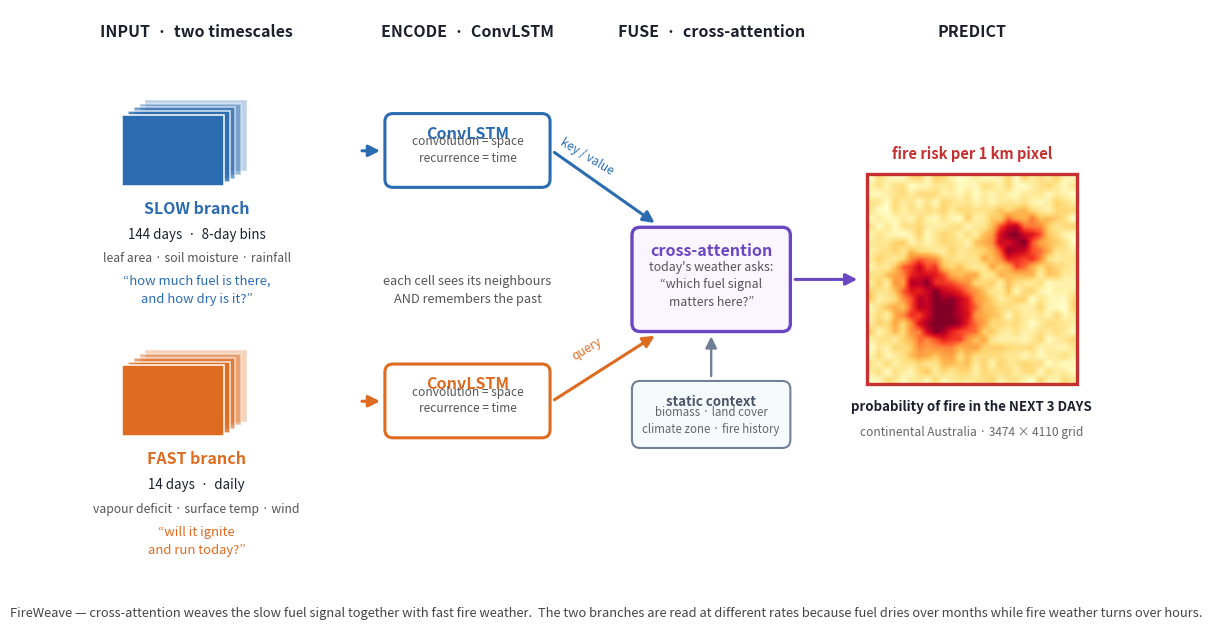

The matplotlib source for this figure:
"""Clean, self-explanatory architecture overview for FireWeave.

Design goal: a reader who has never seen this project should understand the
whole idea in about ten seconds -- two input streams at different timescales,
each read by a ConvLSTM, fused by attention, producing a risk map. Everything
that is not needed for that story (channel counts, layer widths, tensor shapes)
is deliberately left out; those live in the README table instead.
"""
import matplotlib
matplotlib.use("Agg")
import matplotlib.pyplot as plt
import numpy as np
from matplotlib.patches import FancyArrowPatch, FancyBboxPatch, Rectangle

SLOW = "#2b6cb0"; FAST = "#dd6b20"; FUSE = "#6b46c1"; OUT = "#c53030"; INK = "#1a202c"

fig, ax = plt.subplots(figsize=(14.5, 8.0))
ax.set_xlim(0, 15.2); ax.set_ylim(-0.75, 8.35); ax.axis("off")


def box(x, y, w, h, fc, ec, lw=1.8, r=0.12, alpha=1.0, z=2):
    ax.add_patch(FancyBboxPatch((x, y), w, h, boxstyle=f"round,pad=0.02,rounding_size={r}",
                                fc=fc, ec=ec, lw=lw, alpha=alpha, zorder=z))


def arrow(x1, y1, x2, y2, c=INK, lw=2.2, style="-|>", z=4):
    ax.add_patch(FancyArrowPatch((x1, y1), (x2, y2), arrowstyle=style,
                                 mutation_scale=17, lw=lw, color=c, zorder=z,
                                 shrinkA=2, shrinkB=2))


def cube_stack(x, y, n, w, h, color, dx=0.085, dy=0.055):
    """Little stack of map slices = a time series of rasters."""
    for i in range(n - 1, -1, -1):
        a = 0.30 + 0.70 * (1 - i / max(n - 1, 1))
        ax.add_patch(Rectangle((x + i * dx, y + i * dy), w, h, fc=color, ec="white",
                               lw=1.1, alpha=a, zorder=3 + (n - i)))


# ---------------------------------------------------------------- inputs
ax.text(1.55, 7.95, "INPUT  ·  two timescales", fontsize=11.5, fontweight="bold",
        color=INK, ha="center")

cube_stack(0.45, 5.75, 5, 1.5, 1.05, SLOW)
ax.text(1.55, 5.34, "SLOW branch", fontsize=11.5, fontweight="bold", color=SLOW, ha="center")
ax.text(1.55, 4.97, "144 days  ·  8-day bins", fontsize=9.6, color=INK, ha="center")
ax.text(1.55, 4.62, "leaf area · soil moisture · rainfall", fontsize=8.8, color="#555", ha="center")
ax.text(1.55, 4.02, "“how much fuel is there,\nand how dry is it?”", fontsize=9.4, color=SLOW,
        ha="center", style="italic", linespacing=1.5)

cube_stack(0.45, 2.05, 5, 1.5, 1.05, FAST)
ax.text(1.55, 1.64, "FAST branch", fontsize=11.5, fontweight="bold", color=FAST, ha="center")
ax.text(1.55, 1.27, "14 days  ·  daily", fontsize=9.6, color=INK, ha="center")
ax.text(1.55, 0.92, "vapour deficit · surface temp · wind", fontsize=8.8, color="#555", ha="center")
ax.text(1.55, 0.32, "“will it ignite\nand run today?”", fontsize=9.4, color=FAST,
        ha="center", style="italic", linespacing=1.5)

# ---------------------------------------------------------------- encoders
ax.text(5.55, 7.95, "ENCODE  ·  ConvLSTM", fontsize=11.5, fontweight="bold",
        color=INK, ha="center")
for y, col, lab in ((5.75, SLOW, "slow"), (2.05, FAST, "fast")):
    box(4.35, y, 2.4, 1.05, "#ffffff", col, lw=2.2)
    ax.text(5.55, y + 0.70, "ConvLSTM", fontsize=11.5, fontweight="bold", color=col, ha="center")
    ax.text(5.55, y + 0.36, "convolution = space\nrecurrence = time", fontsize=8.6,
            color="#555", ha="center", linespacing=1.35)
    arrow(3.95, y + 0.52, 4.3, y + 0.52, c=col)

ax.text(5.55, 4.02, "each cell sees its neighbours\nAND remembers the past",
        fontsize=9.2, color="#555", ha="center", style="italic", linespacing=1.5)

# ---------------------------------------------------------------- fusion
ax.text(9.15, 7.95, "FUSE  ·  cross-attention", fontsize=11.5, fontweight="bold",
        color=INK, ha="center")
box(8.0, 3.62, 2.3, 1.5, "#faf5ff", FUSE, lw=2.4)
ax.text(9.15, 4.72, "cross-attention", fontsize=11.5, fontweight="bold", color=FUSE, ha="center")
ax.text(9.15, 3.98, "today's weather asks:\n“which fuel signal\nmatters here?”", fontsize=8.9,
        color="#555", ha="center", linespacing=1.45)

arrow(6.8, 6.27, 8.35, 5.18, c=SLOW)
arrow(6.8, 2.57, 8.35, 3.56, c=FAST)
ax.text(7.32, 5.92, "key / value", fontsize=8.6, color=SLOW, ha="center", rotation=-31)
ax.text(7.32, 3.18, "query", fontsize=8.6, color=FAST, ha="center", rotation=31)

# static context
box(8.0, 1.90, 2.3, 0.95, "#f7fafc", "#718096", lw=1.5)
ax.text(9.15, 2.50, "static context", fontsize=9.6, fontweight="bold", color="#4a5568", ha="center")
ax.text(9.15, 2.10, "biomass · land cover\nclimate zone · fire history", fontsize=8.3,
        color="#666", ha="center", linespacing=1.4)
arrow(9.15, 2.90, 9.15, 3.57, c="#718096", lw=1.7)

# ---------------------------------------------------------------- output
ax.text(13.0, 7.95, "PREDICT", fontsize=11.5, fontweight="bold", color=INK, ha="center")
arrow(10.35, 4.37, 11.35, 4.37, c=FUSE)

rng = np.random.default_rng(3)
risk = rng.random((26, 26)) * 0.28
yy, xx = np.mgrid[0:26, 0:26]
for cy, cx, s, a in ((8, 9, 3.1, 0.95), (17, 18, 2.4, 0.85), (13, 6, 1.9, 0.6)):
    risk += a * np.exp(-((yy - cy) ** 2 + (xx - cx) ** 2) / (2 * s ** 2))
ax.imshow(np.clip(risk, 0, 1), extent=[11.45, 14.55, 2.82, 5.92], cmap="YlOrRd",
          origin="lower", zorder=3, interpolation="bilinear")
ax.add_patch(Rectangle((11.45, 2.82), 3.1, 3.1, fc="none", ec=OUT, lw=2.4, zorder=5))
ax.text(13.0, 6.15, "fire risk per 1 km pixel", fontsize=10.6, fontweight="bold",
        color=OUT, ha="center")
ax.text(13.0, 2.42, "probability of fire in the NEXT 3 DAYS", fontsize=9.6,
        color=INK, ha="center", fontweight="bold")
ax.text(13.0, 2.06, "continental Australia · 3474 × 4110 grid", fontsize=8.6,
        color="#666", ha="center")

ax.text(7.6, -0.62,
        "FireWeave — cross-attention weaves the slow fuel signal together with fast fire weather.  The two branches are read at "
        "different rates because fuel dries over months while fire weather turns over hours.",
        fontsize=9.3, color="#444", ha="center", style="italic")

fig.savefig("fig_fireweave_architecture.png", dpi=300, bbox_inches="tight", facecolor="white")
print("wrote figures/fig_fireweave_architecture.png")
